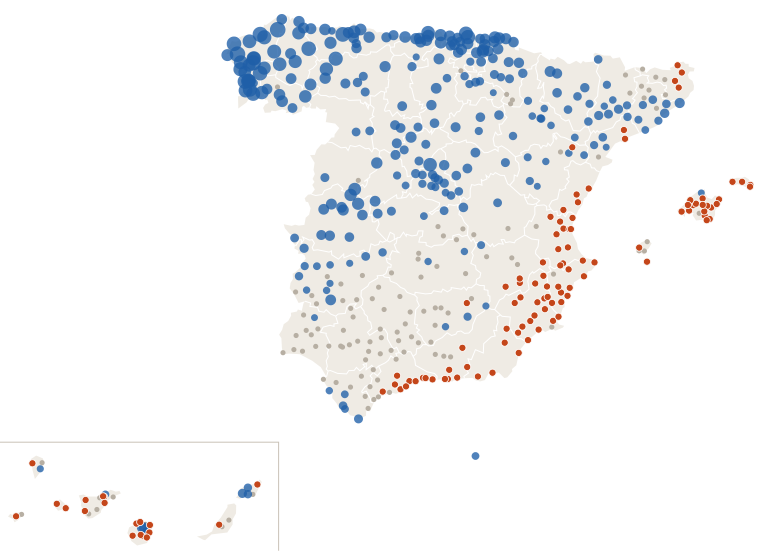

The file beside this chart, header and first rows:
estacion, provincia, clase, dias_sin_1mm
Murcia, Murcia, seca, 11
Madrid Retiro, Madrid, lluvia, 0
Barcelona Drassanes, Barcelona, lluvia, 6
Valencia Dt, Valencia, seca, 12
Zaragoza Valdespartera, Zaragoza, lluvia, 3
Tablada, Sevilla, nada, 3
Málaga Centro Meteorológico, Málaga, seca, 13
Palma-Portopí, Illes Balears, seca, 12
Las Palmas de Gc. Plaza de la Feria, Las Palmas, seca, 11
Valleseco, Las Palmas, lluvia, 6
Alicante, Alicante, seca, 12
Bilbao Aeropuerto, Bizkaia, lluvia, 3
Valladolid, Valladolid, lluvia, 0
Vigo-O Castro, Pontevedra, lluvia, 0
Gijón Musel, Asturias, lluvia, 0
Vitoria-Gasteiz Aeropuerto, Álava, lluvia, 2
A Coruña, A Coruña, lluvia, 0
Elche/Altabix, Alicante, seca, 12
Granada-Cartuja, Granada, nada, 6
Caldes de Montbui, Barcelona, nada, 6
Oviedo, Asturias, lluvia, 0
Cartagena - Tentegorra, Murcia, nada, 1
Jerez de la Frontera/Aeropuerto, Cádiz, nada, 2
Pozuelo de Alarcon, Madrid, lluvia, 0
Santa Cruz de Tenerife, Santa Cruz de Tenerife, nada, 8
Pamplona Aeropuerto, Navarra, lluvia, 0
Almería/Aeropuerto, Almería, seca, 12
Madrid/Barajas, Madrid, lluvia, 0
Donostia/San Sebastián Aeropuerto, Gipuzkoa, lluvia, 1
Castellón-Almassora, Castellón, seca, 12
Burgos/Villafría, Burgos, lluvia, 0
Santander Cmt, Cantabria, lluvia, 2
Albacete Obs., Albacete, nada, 6
Tenerife/Los Rodeos, Santa Cruz de Tenerife, seca, 12
Marbella, Málaga, nada, 5
Logroño Aeropuerto, La Rioja, lluvia, 1
Badajoz Universidad, Badajoz, lluvia, 0
Lleida, Lleida, lluvia, 3
Huelva Ronda Este, Huelva, nada, 5
Tarragona Fac. Geografia, Tarragona, seca, 10
Vilassar de Dalt, Barcelona, lluvia, 6
Tarifa, Cádiz, lluvia, 0
León/Virgen del Camino, León, lluvia, 0
San Sebastian de los Reyes, Madrid, lluvia, 0
Jaén, Jaén, nada, 2
Cádiz Observatorio, Cádiz, lluvia, 0
El Ejido, Almería, seca, 12
Girona Parc del Migdia, Girona, seca, 12
Ourense, Ourense, nada, 5
Telde-Melenara, Las Palmas, seca, 12
Arganda del Rey, Madrid, lluvia, 3
Güeñes, Bizkaia, lluvia, 2
Santiago de Compostela, A Coruña, lluvia, 0
Santiago de Compostela/Lavacolla, A Coruña, lluvia, 0
Rojales el Molino, Alicante, seca, 13
Lugo/Rozas, Lugo, lluvia, 0
Lorca, Murcia, seca, 13
Cáceres, Cáceres, lluvia, 0
Marbella Cabopino, Málaga, seca, 13
Guadalajara, Guadalajara, lluvia, 0
... 425 more rows
